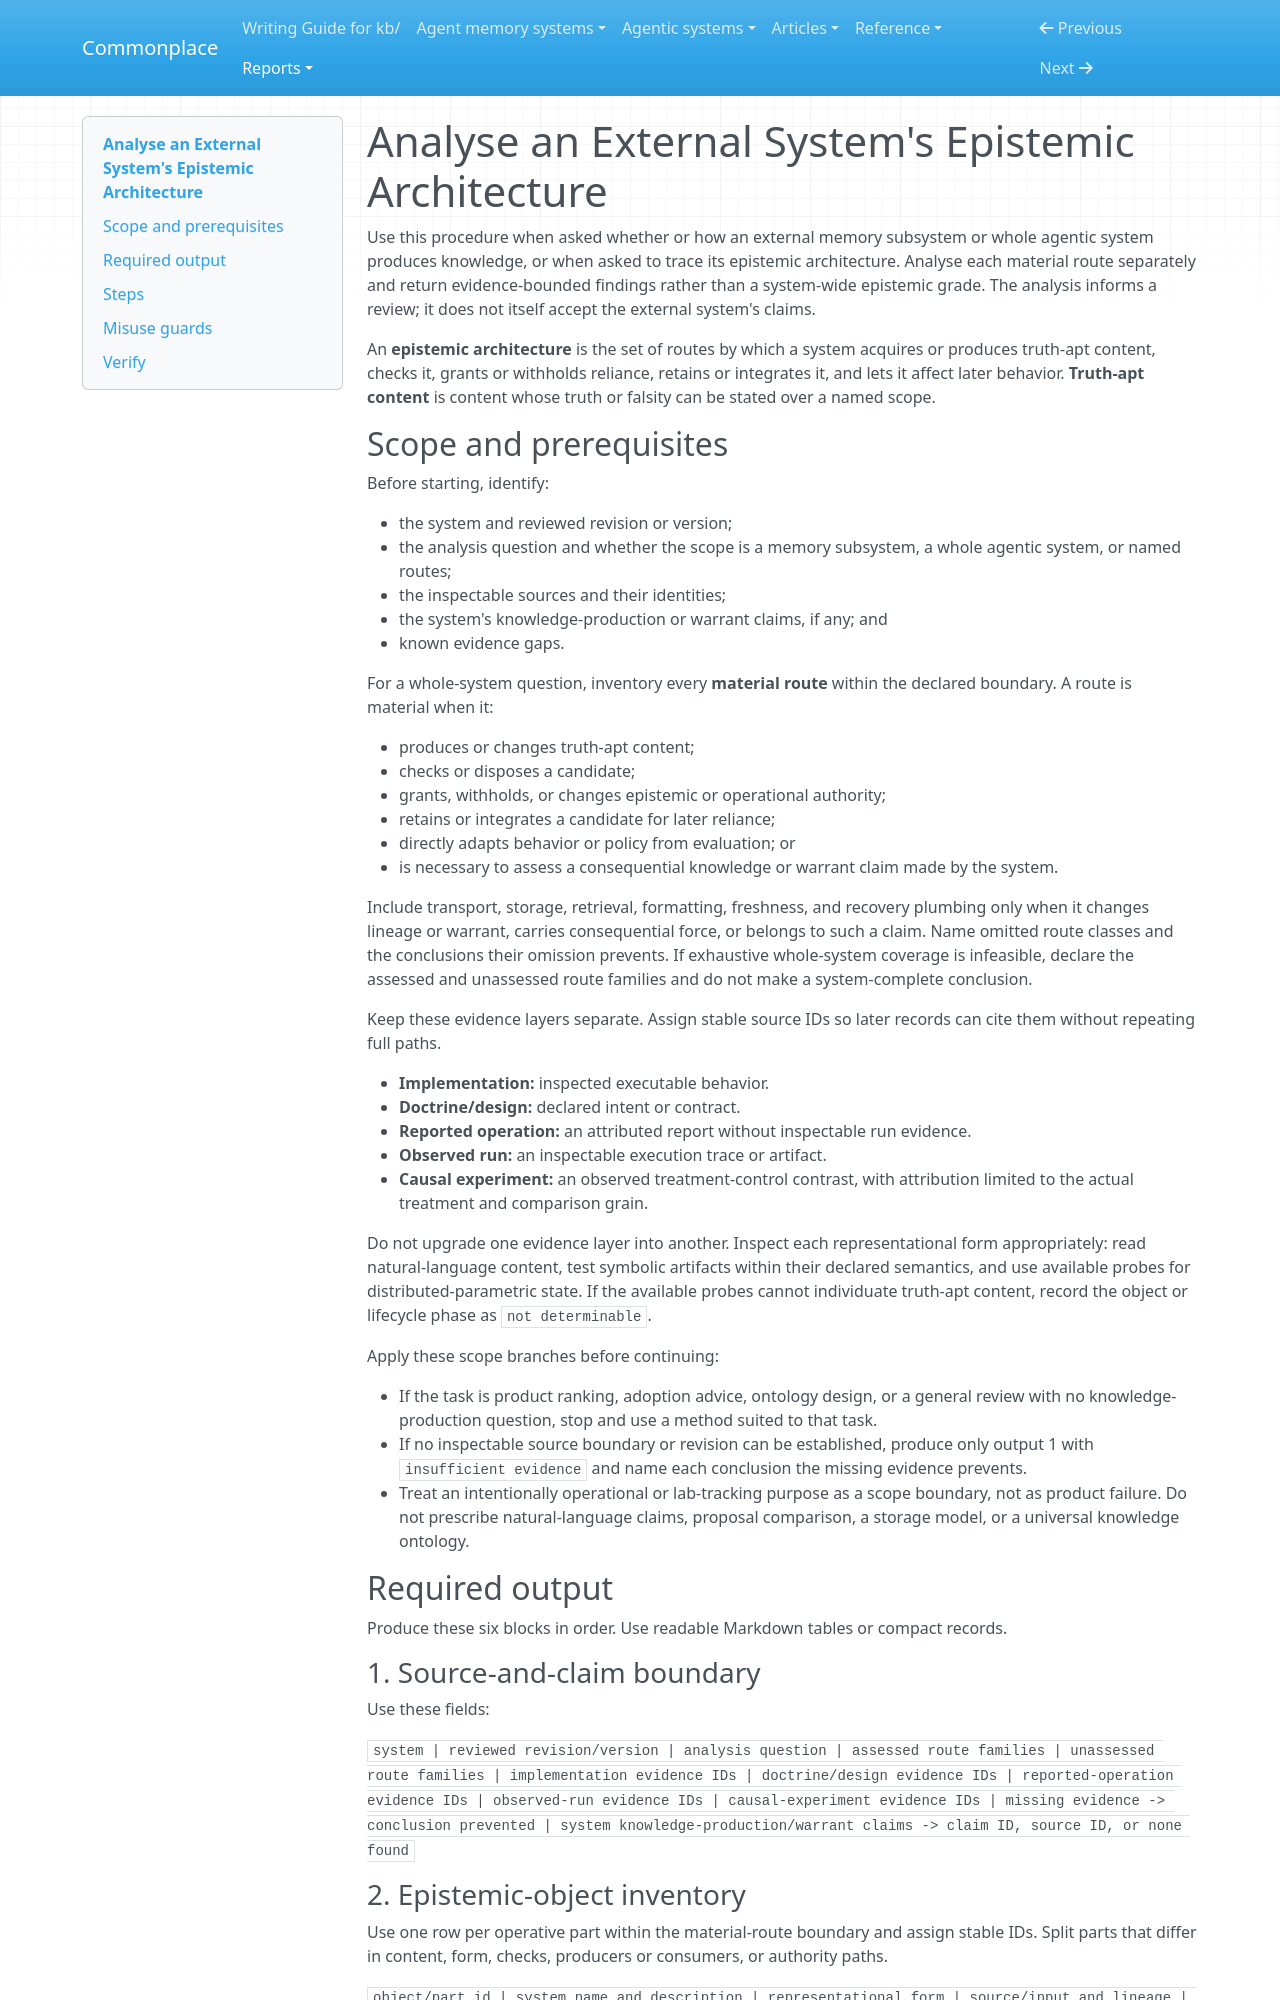

repository: zby/commonplace · page: reports/retained/epistemic-architecture-analysis-trials-20260820/post-trial-draft/index.html · generator: mkdocs

---
description: Determine whether and how an external memory subsystem or agentic system produces knowledge by tracing its epistemic objects, transformations, warrant, and authority routes.
type: types/instruction.md
---

# Analyse an External System's Epistemic Architecture

Use this procedure when asked whether or how an external memory subsystem or whole agentic system produces knowledge, or when asked to trace its epistemic architecture. Analyse each material route separately and return evidence-bounded findings rather than a system-wide epistemic grade. The analysis informs a review; it does not itself accept the external system's claims.

An **epistemic architecture** is the set of routes by which a system acquires or produces truth-apt content, checks it, grants or withholds reliance, retains or integrates it, and lets it affect later behavior. **Truth-apt content** is content whose truth or falsity can be stated over a named scope.

## Scope and prerequisites

Before starting, identify:

- the system and reviewed revision or version;
- the analysis question and whether the scope is a memory subsystem, a whole agentic system, or named routes;
- the inspectable sources and their identities;
- the system's knowledge-production or warrant claims, if any; and
- known evidence gaps.

For a whole-system question, inventory every **material route** within the declared boundary. A route is material when it:

- produces or changes truth-apt content;
- checks or disposes a candidate;
- grants, withholds, or changes epistemic or operational authority;
- retains or integrates a candidate for later reliance;
- directly adapts behavior or policy from evaluation; or
- is necessary to assess a consequential knowledge or warrant claim made by the system.

Include transport, storage, retrieval, formatting, freshness, and recovery plumbing only when it changes lineage or warrant, carries consequential force, or belongs to such a claim. Name omitted route classes and the conclusions their omission prevents. If exhaustive whole-system coverage is infeasible, declare the assessed and unassessed route families and do not make a system-complete conclusion.

Keep these evidence layers separate. Assign stable source IDs so later records can cite them without repeating full paths.

- **Implementation:** inspected executable behavior.
- **Doctrine/design:** declared intent or contract.
- **Reported operation:** an attributed report without inspectable run evidence.
- **Observed run:** an inspectable execution trace or artifact.
- **Causal experiment:** an observed treatment-control contrast, with attribution limited to the actual treatment and comparison grain.

Do not upgrade one evidence layer into another. Inspect each representational form appropriately: read natural-language content, test symbolic artifacts within their declared semantics, and use available probes for distributed-parametric state. If the available probes cannot individuate truth-apt content, record the object or lifecycle phase as `not determinable`.

Apply these scope branches before continuing:

- If the task is product ranking, adoption advice, ontology design, or a general review with no knowledge-production question, stop and use a method suited to that task.
- If no inspectable source boundary or revision can be established, produce only output 1 with `insufficient evidence` and name each conclusion the missing evidence prevents.
- Treat an intentionally operational or lab-tracking purpose as a scope boundary, not as product failure. Do not prescribe natural-language claims, proposal comparison, a storage model, or a universal knowledge ontology.

## Required output

Produce these six blocks in order. Use readable Markdown tables or compact records.

### 1. Source-and-claim boundary

Use these fields:

`system | reviewed revision/version | analysis question | assessed route families | unassessed route families | implementation evidence IDs | doctrine/design evidence IDs | reported-operation evidence IDs | observed-run evidence IDs | causal-experiment evidence IDs | missing evidence -> conclusion prevented | system knowledge-production/warrant claims -> claim ID, source ID, or none found`

### 2. Epistemic-object inventory

Use one row per operative part within the material-route boundary and assign stable IDs. Split parts that differ in content, form, checks, producers or consumers, or authority paths.

`object/part id | system name and description | representational form | source/input and lineage | producer/consumer | candidate truth-apt content or none | claimed role | evidence source IDs and local anchor | gap/limit`
